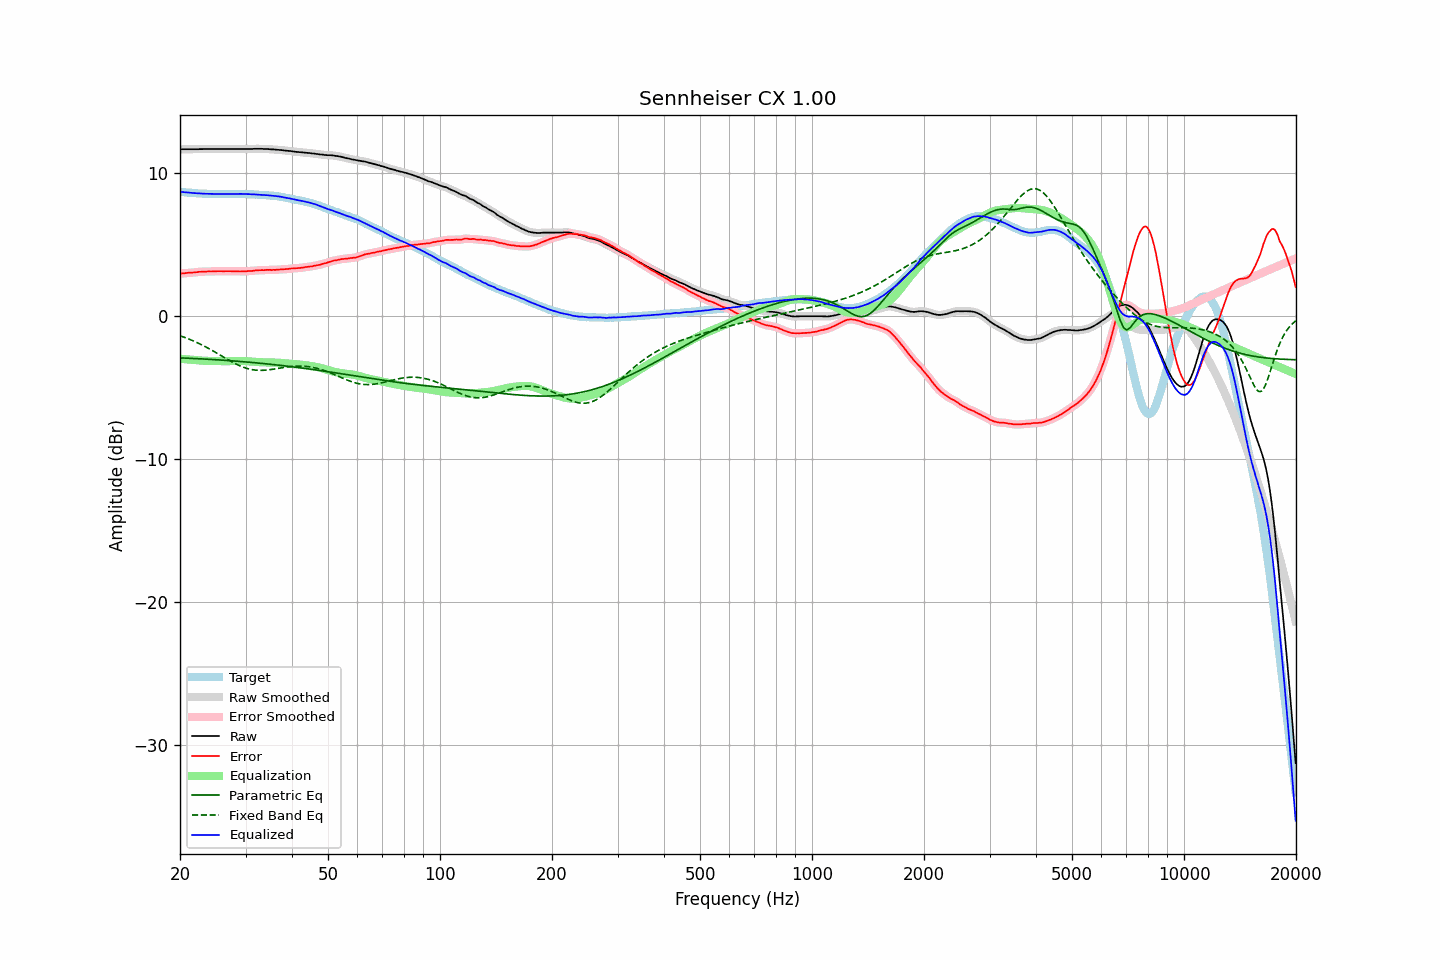

The data file committed next to this chart (first rows):
frequency, raw, error, smoothed, error_smoothed, equalization, parametric_eq, fixed_band_eq, equalized_raw, equalized_smoothed, target
20.00, 11.67, 2.97, 11.67, 2.97, -2.98, -2.91, -1.37, 8.69, 8.69, 8.70
20.20, 11.67, 2.98, 11.67, 2.98, -2.99, -2.92, -1.41, 8.68, 8.68, 8.69
20.40, 11.67, 2.99, 11.67, 3.00, -3.00, -2.92, -1.45, 8.67, 8.67, 8.68
20.61, 11.67, 3.00, 11.67, 3.01, -3.01, -2.93, -1.49, 8.66, 8.66, 8.67
20.81, 11.67, 3.02, 11.67, 3.02, -3.02, -2.93, -1.53, 8.65, 8.65, 8.65
21.02, 11.67, 3.03, 11.67, 3.03, -3.03, -2.94, -1.58, 8.64, 8.64, 8.64
21.23, 11.67, 3.04, 11.67, 3.04, -3.04, -2.94, -1.62, 8.63, 8.63, 8.63
21.44, 11.67, 3.03, 11.67, 3.04, -3.05, -2.95, -1.67, 8.62, 8.62, 8.64
21.66, 11.67, 3.05, 11.67, 3.05, -3.06, -2.95, -1.71, 8.61, 8.61, 8.62
21.87, 11.67, 3.05, 11.67, 3.06, -3.07, -2.96, -1.76, 8.60, 8.60, 8.62
22.09, 11.67, 3.07, 11.67, 3.07, -3.08, -2.96, -1.81, 8.59, 8.60, 8.60
22.31, 11.67, 3.08, 11.67, 3.09, -3.08, -2.97, -1.87, 8.59, 8.59, 8.59
22.54, 11.68, 3.10, 11.68, 3.10, -3.09, -2.98, -1.92, 8.59, 8.58, 8.58
22.76, 11.68, 3.10, 11.68, 3.11, -3.10, -2.98, -1.97, 8.58, 8.58, 8.58
22.99, 11.68, 3.11, 11.68, 3.11, -3.11, -2.99, -2.03, 8.57, 8.57, 8.57
23.22, 11.68, 3.12, 11.68, 3.12, -3.12, -2.99, -2.09, 8.56, 8.56, 8.56
23.45, 11.68, 3.11, 11.68, 3.12, -3.12, -3.00, -2.15, 8.56, 8.56, 8.57
23.69, 11.68, 3.12, 11.68, 3.13, -3.12, -3.01, -2.21, 8.56, 8.56, 8.56
23.92, 11.68, 3.13, 11.68, 3.13, -3.13, -3.01, -2.27, 8.55, 8.55, 8.55
24.16, 11.68, 3.12, 11.68, 3.13, -3.13, -3.02, -2.33, 8.55, 8.55, 8.56
24.40, 11.68, 3.12, 11.68, 3.13, -3.13, -3.03, -2.39, 8.55, 8.55, 8.56
24.65, 11.68, 3.13, 11.68, 3.13, -3.13, -3.03, -2.46, 8.55, 8.55, 8.55
24.89, 11.68, 3.13, 11.68, 3.14, -3.14, -3.04, -2.52, 8.54, 8.54, 8.55
25.14, 11.68, 3.14, 11.68, 3.14, -3.14, -3.05, -2.59, 8.54, 8.54, 8.54
25.39, 11.68, 3.14, 11.68, 3.14, -3.14, -3.06, -2.65, 8.54, 8.54, 8.54
25.65, 11.68, 3.14, 11.68, 3.14, -3.14, -3.06, -2.72, 8.54, 8.54, 8.54
25.91, 11.68, 3.14, 11.68, 3.14, -3.14, -3.07, -2.78, 8.54, 8.54, 8.54
26.16, 11.68, 3.13, 11.68, 3.14, -3.14, -3.08, -2.85, 8.54, 8.54, 8.55
26.43, 11.68, 3.14, 11.68, 3.14, -3.14, -3.09, -2.92, 8.54, 8.54, 8.54
26.69, 11.68, 3.14, 11.68, 3.14, -3.14, -3.09, -2.98, 8.54, 8.54, 8.54
26.96, 11.68, 3.14, 11.68, 3.15, -3.14, -3.10, -3.05, 8.54, 8.54, 8.54
27.23, 11.68, 3.14, 11.68, 3.14, -3.14, -3.11, -3.11, 8.54, 8.54, 8.54
27.50, 11.68, 3.14, 11.68, 3.14, -3.14, -3.12, -3.17, 8.54, 8.54, 8.54
27.77, 11.68, 3.13, 11.68, 3.14, -3.14, -3.13, -3.23, 8.54, 8.54, 8.55
28.05, 11.68, 3.14, 11.68, 3.14, -3.14, -3.13, -3.29, 8.54, 8.54, 8.54
28.33, 11.68, 3.13, 11.68, 3.14, -3.13, -3.14, -3.35, 8.55, 8.55, 8.55
28.62, 11.68, 3.13, 11.68, 3.13, -3.13, -3.15, -3.40, 8.55, 8.55, 8.55
28.90, 11.68, 3.12, 11.68, 3.13, -3.13, -3.16, -3.45, 8.55, 8.55, 8.56
29.19, 11.68, 3.12, 11.68, 3.13, -3.13, -3.17, -3.50, 8.55, 8.55, 8.56
29.48, 11.68, 3.13, 11.68, 3.13, -3.13, -3.18, -3.55, 8.55, 8.55, 8.55
29.78, 11.68, 3.13, 11.68, 3.13, -3.14, -3.19, -3.59, 8.54, 8.54, 8.55
30.08, 11.68, 3.13, 11.68, 3.14, -3.14, -3.20, -3.63, 8.54, 8.54, 8.55
30.38, 11.68, 3.15, 11.68, 3.15, -3.15, -3.21, -3.66, 8.53, 8.54, 8.53
30.68, 11.69, 3.16, 11.69, 3.16, -3.16, -3.22, -3.69, 8.53, 8.53, 8.53
30.99, 11.69, 3.16, 11.69, 3.16, -3.17, -3.23, -3.72, 8.52, 8.52, 8.53
31.30, 11.69, 3.16, 11.69, 3.17, -3.18, -3.24, -3.74, 8.51, 8.52, 8.53
31.61, 11.70, 3.18, 11.70, 3.18, -3.18, -3.25, -3.76, 8.52, 8.51, 8.52
31.93, 11.70, 3.20, 11.70, 3.19, -3.19, -3.26, -3.77, 8.51, 8.51, 8.50
32.24, 11.70, 3.19, 11.70, 3.20, -3.20, -3.27, -3.78, 8.50, 8.50, 8.51
32.57, 11.70, 3.21, 11.70, 3.21, -3.21, -3.28, -3.79, 8.49, 8.49, 8.49
32.89, 11.70, 3.21, 11.70, 3.21, -3.21, -3.29, -3.79, 8.49, 8.48, 8.49
33.22, 11.70, 3.22, 11.70, 3.22, -3.22, -3.30, -3.79, 8.48, 8.48, 8.48
33.55, 11.69, 3.21, 11.69, 3.22, -3.23, -3.31, -3.78, 8.46, 8.47, 8.48
33.89, 11.69, 3.22, 11.69, 3.23, -3.23, -3.32, -3.77, 8.46, 8.46, 8.47
34.23, 11.69, 3.24, 11.69, 3.24, -3.23, -3.33, -3.76, 8.46, 8.46, 8.45
34.57, 11.68, 3.23, 11.68, 3.24, -3.23, -3.35, -3.75, 8.45, 8.45, 8.45
34.92, 11.67, 3.24, 11.67, 3.24, -3.23, -3.36, -3.74, 8.44, 8.44, 8.43
35.27, 11.66, 3.21, 11.66, 3.23, -3.24, -3.37, -3.72, 8.42, 8.43, 8.45
35.62, 11.66, 3.24, 11.66, 3.23, -3.24, -3.38, -3.70, 8.42, 8.42, 8.42
35.97, 11.65, 3.23, 11.65, 3.24, -3.24, -3.39, -3.69, 8.41, 8.41, 8.42
... 635 more rows
